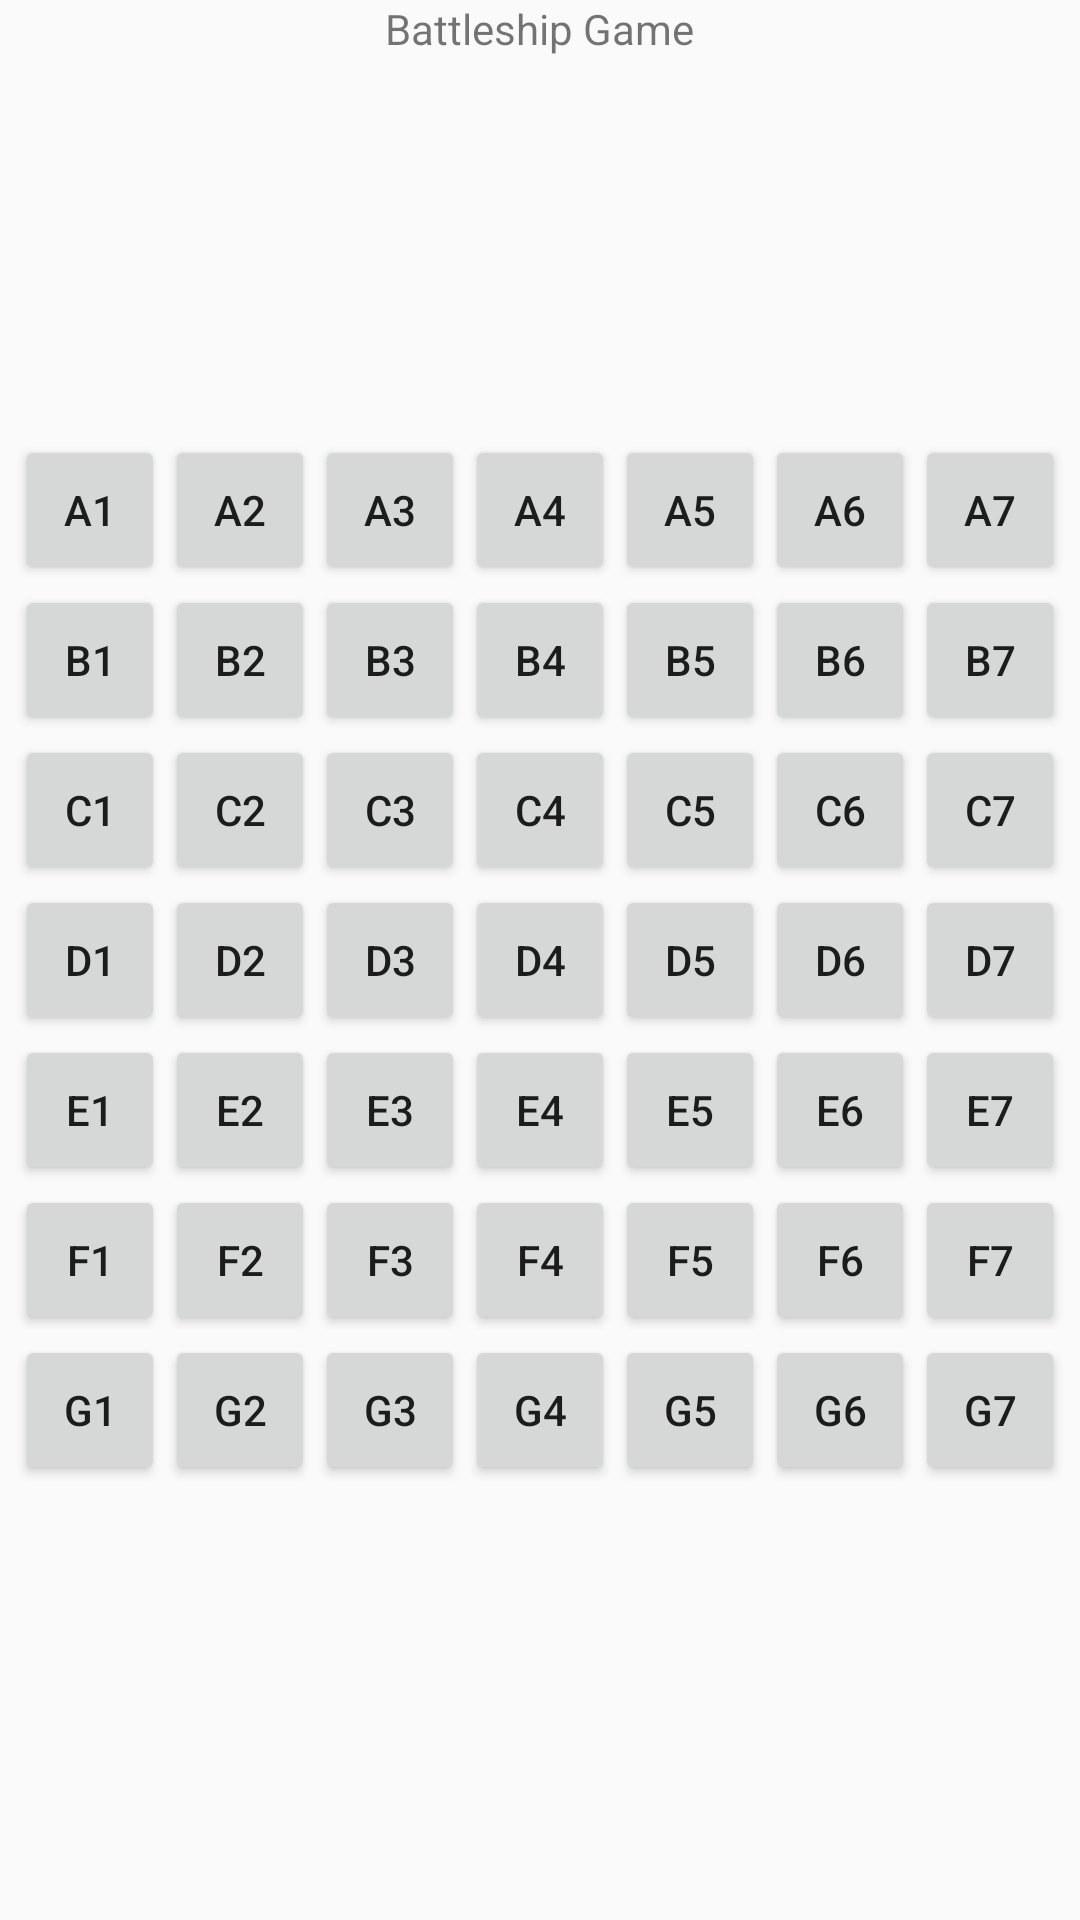

Write the Android layout XML for this screen, with the resource values it uses.
<!-- AndroidManifest.xml: application theme Theme.BattleShipGame -->
<!-- res/layout/activity_jeu_difficile.xml -->
<?xml version="1.0" encoding="utf-8"?>
<androidx.constraintlayout.widget.ConstraintLayout xmlns:android="http://schemas.android.com/apk/res/android"
    xmlns:app="http://schemas.android.com/apk/res-auto"
    xmlns:tools="http://schemas.android.com/tools"
    android:id="@+id/main"
    android:layout_width="match_parent"
    android:layout_height="match_parent"
    tools:context=".Jeu">

    <LinearLayout
        android:id="@+id/linearLayout1"
        android:layout_width="0dp"
        android:layout_height="0dp"
        android:gravity="center_horizontal"
        android:orientation="vertical"
        app:layout_constraintBottom_toBottomOf="parent"
        app:layout_constraintEnd_toEndOf="parent"
        app:layout_constraintStart_toStartOf="parent"
        app:layout_constraintTop_toTopOf="parent">

        <TextView
            android:id="@+id/titreJeu1"
            android:layout_width="wrap_content"
            android:layout_height="wrap_content"
            android:text="Battleship Game" />
    </LinearLayout>

    <TableLayout
        android:id="@+id/Tableau2"
        android:layout_width="350dp"
        android:layout_height="350dp"
        android:orientation="horizontal"
        app:layout_constraintBottom_toBottomOf="parent"
        app:layout_constraintEnd_toEndOf="parent"
        app:layout_constraintHorizontal_bias="0.5"
        app:layout_constraintStart_toStartOf="parent"
        app:layout_constraintTop_toTopOf="parent"
        app:layout_constraintVertical_bias="0.5">

        <TableRow android:layout_width="match_parent" android:layout_height="match_parent">
            <Button android:id="@+id/boutonJeu2A1" android:layout_width="50dp" android:layout_height="50dp" android:text="A1" />
            <Button android:id="@+id/boutonJeu2A2" android:layout_width="50dp" android:layout_height="50dp" android:text="A2" />
            <Button android:id="@+id/boutonJeu2A3" android:layout_width="50dp" android:layout_height="50dp" android:text="A3" />
            <Button android:id="@+id/boutonJeu2A4" android:layout_width="50dp" android:layout_height="50dp" android:text="A4" />
            <Button android:id="@+id/boutonJeu2A5" android:layout_width="50dp" android:layout_height="50dp" android:text="A5" />
            <Button android:id="@+id/boutonJeu2A6" android:layout_width="50dp" android:layout_height="50dp" android:text="A6" />
            <Button android:id="@+id/boutonJeu2A7" android:layout_width="50dp" android:layout_height="50dp" android:text="A7" />
        </TableRow>
        <TableRow android:layout_width="match_parent" android:layout_height="match_parent">
            <Button android:id="@+id/boutonJeu2B1" android:layout_width="50dp" android:layout_height="50dp" android:text="B1" />
            <Button android:id="@+id/boutonJeu2B2" android:layout_width="50dp" android:layout_height="50dp" android:text="B2" />
            <Button android:id="@+id/boutonJeu2B3" android:layout_width="50dp" android:layout_height="50dp" android:text="B3" />
            <Button android:id="@+id/boutonJeu2B4" android:layout_width="50dp" android:layout_height="50dp" android:text="B4" />
            <Button android:id="@+id/boutonJeu2B5" android:layout_width="50dp" android:layout_height="50dp" android:text="B5" />
            <Button android:id="@+id/boutonJeu2B6" android:layout_width="50dp" android:layout_height="50dp" android:text="B6" />
            <Button android:id="@+id/boutonJeu2B7" android:layout_width="50dp" android:layout_height="50dp" android:text="B7" />
        </TableRow>
        <TableRow android:layout_width="match_parent" android:layout_height="match_parent">
            <Button android:id="@+id/boutonJeu2C1" android:layout_width="50dp" android:layout_height="50dp" android:text="C1" />
            <Button android:id="@+id/boutonJeu2C2" android:layout_width="50dp" android:layout_height="50dp" android:text="C2" />
            <Button android:id="@+id/boutonJeu2C3" android:layout_width="50dp" android:layout_height="50dp" android:text="C3" />
            <Button android:id="@+id/boutonJeu2C4" android:layout_width="50dp" android:layout_height="50dp" android:text="C4" />
            <Button android:id="@+id/boutonJeu2C5" android:layout_width="50dp" android:layout_height="50dp" android:text="C5" />
            <Button android:id="@+id/boutonJeu2C6" android:layout_width="50dp" android:layout_height="50dp" android:text="C6" />
            <Button android:id="@+id/boutonJeu2C7" android:layout_width="50dp" android:layout_height="50dp" android:text="C7" />
        </TableRow>
        <TableRow android:layout_width="match_parent" android:layout_height="match_parent">
            <Button android:id="@+id/boutonJeu2D1" android:layout_width="50dp" android:layout_height="50dp" android:text="D1" />
            <Button android:id="@+id/boutonJeu2D2" android:layout_width="50dp" android:layout_height="50dp" android:text="D2" />
            <Button android:id="@+id/boutonJeu2D3" android:layout_width="50dp" android:layout_height="50dp" android:text="D3" />
            <Button android:id="@+id/boutonJeu2D4" android:layout_width="50dp" android:layout_height="50dp" android:text="D4" />
            <Button android:id="@+id/boutonJeu2D5" android:layout_width="50dp" android:layout_height="50dp" android:text="D5" />
            <Button android:id="@+id/boutonJeu2D6" android:layout_width="50dp" android:layout_height="50dp" android:text="D6" />
            <Button android:id="@+id/boutonJeu2D7" android:layout_width="50dp" android:layout_height="50dp" android:text="D7" />
        </TableRow>
        <TableRow android:layout_width="match_parent" android:layout_height="match_parent">
            <Button android:id="@+id/boutonJeu2E1" android:layout_width="50dp" android:layout_height="50dp" android:text="E1" />
            <Button android:id="@+id/boutonJeu2E2" android:layout_width="50dp" android:layout_height="50dp" android:text="E2" />
            <Button android:id="@+id/boutonJeu2E3" android:layout_width="50dp" android:layout_height="50dp" android:text="E3" />
            <Button android:id="@+id/boutonJeu2E4" android:layout_width="50dp" android:layout_height="50dp" android:text="E4" />
            <Button android:id="@+id/boutonJeu2E5" android:layout_width="50dp" android:layout_height="50dp" android:text="E5" />
            <Button android:id="@+id/boutonJeu2E6" android:layout_width="50dp" android:layout_height="50dp" android:text="E6" />
            <Button android:id="@+id/boutonJeu2E7" android:layout_width="50dp" android:layout_height="50dp" android:text="E7" />
        </TableRow>
        <TableRow android:layout_width="match_parent" android:layout_height="match_parent">
            <Button android:id="@+id/boutonJeu2F1" android:layout_width="50dp" android:layout_height="50dp" android:text="F1" />
            <Button android:id="@+id/boutonJeu2F2" android:layout_width="50dp" android:layout_height="50dp" android:text="F2" />
            <Button android:id="@+id/boutonJeu2F3" android:layout_width="50dp" android:layout_height="50dp" android:text="F3" />
            <Button android:id="@+id/boutonJeu2F4" android:layout_width="50dp" android:layout_height="50dp" android:text="F4" />
            <Button android:id="@+id/boutonJeu2F5" android:layout_width="50dp" android:layout_height="50dp" android:text="F5" />
            <Button android:id="@+id/boutonJeu2F6" android:layout_width="50dp" android:layout_height="50dp" android:text="F6" />
            <Button android:id="@+id/boutonJeu2F7" android:layout_width="50dp" android:layout_height="50dp" android:text="F7" />
        </TableRow>
        <TableRow android:layout_width="match_parent" android:layout_height="match_parent">
            <Button android:id="@+id/boutonJeu2G1" android:layout_width="50dp" android:layout_height="50dp" android:text="G1" />
            <Button android:id="@+id/boutonJeu2G2" android:layout_width="50dp" android:layout_height="50dp" android:text="G2" />
            <Button android:id="@+id/boutonJeu2G3" android:layout_width="50dp" android:layout_height="50dp" android:text="G3" />
            <Button android:id="@+id/boutonJeu2G4" android:layout_width="50dp" android:layout_height="50dp" android:text="G4" />
            <Button android:id="@+id/boutonJeu2G5" android:layout_width="50dp" android:layout_height="50dp" android:text="G5" />
            <Button android:id="@+id/boutonJeu2G6" android:layout_width="50dp" android:layout_height="50dp" android:text="G6" />
            <Button android:id="@+id/boutonJeu2G7" android:layout_width="50dp" android:layout_height="50dp" android:text="G7" />
        </TableRow>
    </TableLayout>

</androidx.constraintlayout.widget.ConstraintLayout>
<!-- resources referenced by this layout -->
<resources>
  <style name="Theme.BattleShipGame" parent="android:Theme.Material.Light.NoActionBar" />
</resources>
